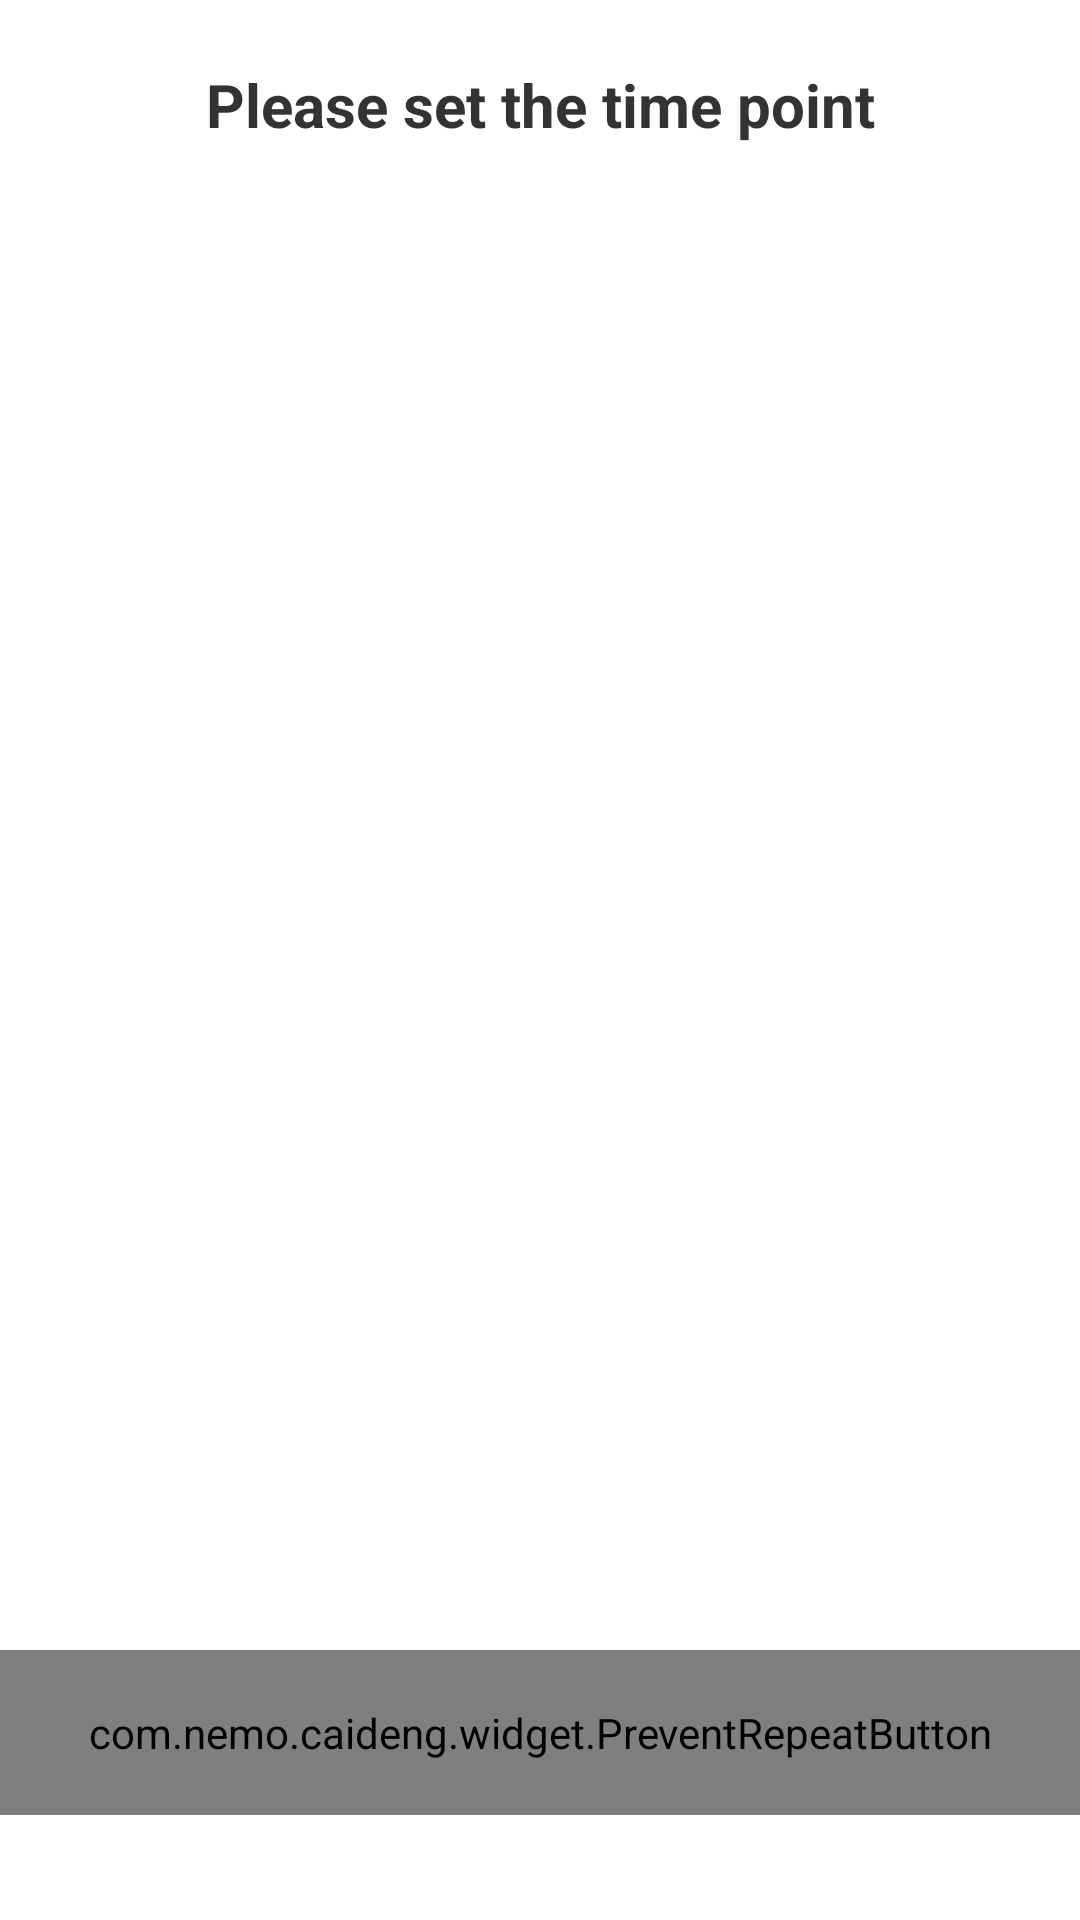

Reconstruct the res/layout file that produces this screen, plus the resources it refers to.
<!-- AndroidManifest.xml: application theme AppTheme -->
<!-- res/layout/dialog_time_luminance_list.xml -->
<?xml version="1.0" encoding="utf-8"?>
<androidx.constraintlayout.widget.ConstraintLayout xmlns:android="http://schemas.android.com/apk/res/android" xmlns:app="http://schemas.android.com/apk/res-auto"
    android:background="@color/white"
    android:layout_width="360dp"
    android:layout_height="wrap_content">
    <TextView
        android:textSize="20sp"
        android:textStyle="bold"
        android:textColor="@color/normal_text_color"
        android:gravity="center"
        android:id="@+id/tv_title"
        android:layout_width="match_parent"
        android:layout_height="70dp"
        android:text="@string/time_set_please"
        app:layout_constraintTop_toTopOf="parent"/>
    <androidx.recyclerview.widget.RecyclerView
        android:id="@+id/rv_time_luminance_list"
        android:layout_width="match_parent"
        android:layout_height="480dp"
        app:layoutManager="androidx.recyclerview.widget.LinearLayoutManager"
        app:layout_constraintTop_toBottomOf="@+id/tv_title"/>
    <com.nemo.caideng.widget.PreventRepeatButton
        android:textColor="@color/normal_text_color"
        android:id="@+id/btn_save"
        android:background="@color/white"
        android:layout_width="0dp"
        android:layout_height="55dp"
        android:text="@string/save"
        app:layout_constraintHorizontal_weight="1"
        app:layout_constraintLeft_toLeftOf="parent"
        app:layout_constraintRight_toRightOf="parent"
        app:layout_constraintTop_toBottomOf="@+id/rv_time_luminance_list"/>
</androidx.constraintlayout.widget.ConstraintLayout>
<!-- resources referenced by this layout -->
<resources>
  <color name="normal_text_color">#333333</color>
  <color name="white">#ffffffff</color>
  <string name="save">Save</string>
  <string name="time_set_please">Please set the time point</string>
  <color name="colorAccent">@color/colorPrimary</color>
  <color name="colorPrimary">#3f51b5</color>
  <color name="colorPrimaryDark">#303f9f</color>
  <style name="Base.Theme.AppCompat.Light" parent="@style/Base.V23.Theme.AppCompat.Light">
      </style>
  <color name="primary_material_dark">@color/material_grey_900</color>
  <color name="primary_dark_material_dark">@android:color/black</color>
  <color name="material_grey_900">#ff212121</color>
  <color name="foreground_material_light">@android:color/black</color>
  <color name="background_material_light">@color/material_grey_50</color>
  <color name="highlighted_text_material_light">#66009688</color>
  <color name="foreground_material_dark">@android:color/white</color>
  <color name="background_floating_material_light">@android:color/white</color>
  <color name="button_material_light">#ffd6d7d7</color>
  <color name="ripple_material_light">#1f000000</color>
  <color name="material_grey_50">#fffafafa</color>
  <color name="background_material_dark">@color/material_grey_850</color>
  <color name="highlighted_text_material_dark">#6680cbc4</color>
  <color name="background_floating_material_dark">@color/material_grey_800</color>
  <color name="button_material_dark">#ff5a595b</color>
  <color name="ripple_material_dark">#33ffffff</color>
  <color name="material_grey_850">#ff303030</color>
  <color name="material_grey_800">#ff424242</color>
  <string name="abc_search_hint">Search…</string>
  <style name="Platform.AppCompat.Light" parent="@style/Platform.V21.AppCompat.Light">
      </style>
  <style name="Widget.AppCompat.TextView" parent="@style/Base.Widget.AppCompat.TextView">
      </style>
  <dimen name="abc_action_bar_default_height_material">56dp</dimen>
  <string name="abc_action_mode_done">Done</string>
  <style name="Widget.AppCompat.ActionMode" parent="@style/Base.Widget.AppCompat.ActionMode">
      </style>
  <style name="AlertDialog.AppCompat.Light" parent="@style/Base.AlertDialog.AppCompat.Light">
      </style>
  <style name="Widget.AppCompat.ButtonBar" parent="@style/Base.Widget.AppCompat.ButtonBar">
      </style>
  <style name="Widget.AppCompat.Button" parent="@style/Base.Widget.AppCompat.Button">
      </style>
  <color name="accent_material_light">@color/material_deep_teal_500</color>
  <color name="error_color_material_light">#ff5722</color>
  <color name="primary_material_light">@color/material_grey_100</color>
  <color name="primary_dark_material_light">@color/material_grey_600</color>
  <dimen name="abc_dialog_corner_radius_material">2dp</dimen>
  <dimen name="abc_dialog_padding_material">24dp</dimen>
  <style name="Widget.AppCompat.EditText" parent="@style/Base.Widget.AppCompat.EditText">
      </style>
  <style name="Widget.AppCompat.ImageButton" parent="@style/Base.Widget.AppCompat.ImageButton">
      </style>
  <dimen name="abc_list_item_height_material">64dp</dimen>
  <dimen name="abc_list_item_height_large_material">80dp</dimen>
  <dimen name="abc_list_item_height_small_material">48dp</dimen>
  <dimen name="abc_list_item_padding_horizontal_material">@dimen/abc_action_bar_content_inset_material</dimen>
  <style name="Theme.AppCompat.CompactMenu" parent="@style/Base.Theme.AppCompat.CompactMenu">
      </style>
  <dimen name="abc_panel_menu_list_width">296dp</dimen>
  <style name="Widget.AppCompat.RatingBar" parent="@style/Base.Widget.AppCompat.RatingBar">
      </style>
  <style name="Widget.AppCompat.Light.SearchView" parent="@style/Widget.AppCompat.SearchView">
      </style>
  <style name="Widget.AppCompat.SeekBar" parent="@style/Base.Widget.AppCompat.SeekBar">
      </style>
  <style name="Widget.AppCompat.Spinner" parent="@style/Base.Widget.AppCompat.Spinner">
      </style>
  <style name="Widget.AppCompat.Toolbar" parent="@style/Base.Widget.AppCompat.Toolbar">
      </style>
</resources>
